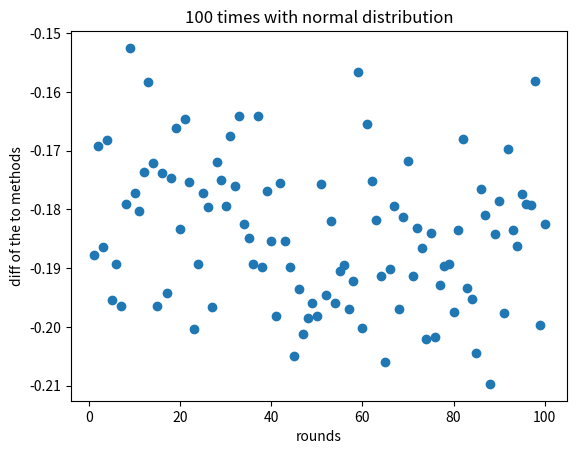
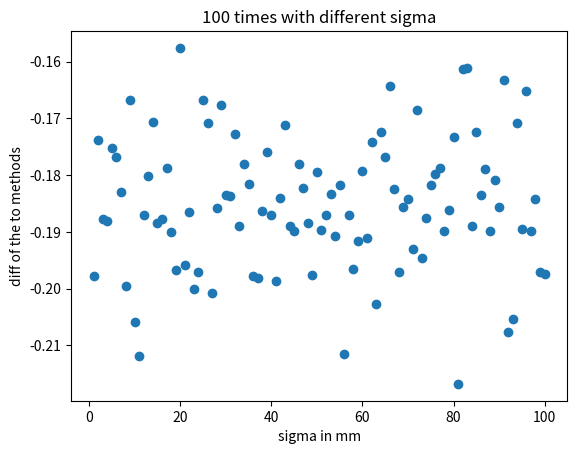
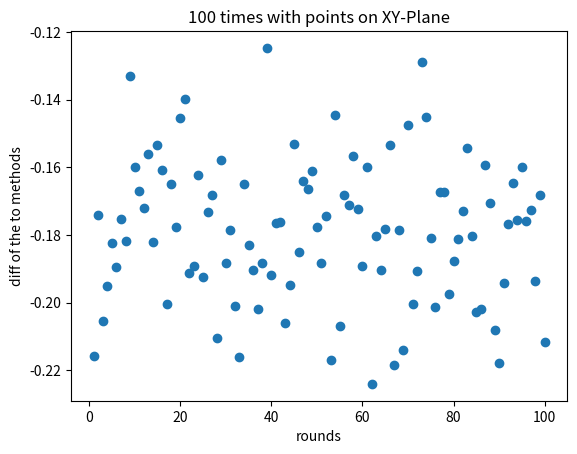
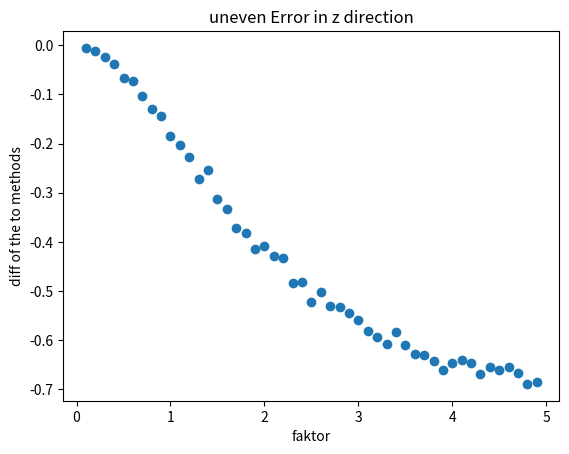
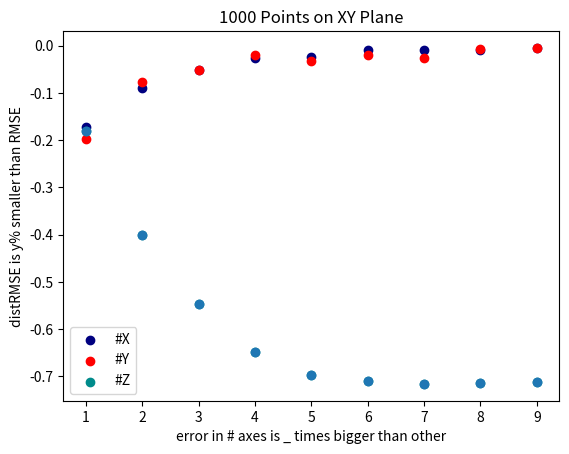

Write the Python code that produced these figures, in order.
# imports and test of python
import numpy as np
from numpy import random
import matplotlib.pyplot as plt
import matplotlib.axes as axes
from mpl_toolkits.mplot3d import Axes3D
from statistics import mean
from scipy import spatial

print("Python works")

#Klasse für Hilfsfunktionen
class Pointclouds():
    def __init__(self):
        pass

    def createPointcloud(self, roomDimension, numberOfPoints):
        lenX, lenY, lenZ = roomDimension
        
        points = np.column_stack((random.uniform(0.0, lenX, numberOfPoints),random.uniform(0.0, lenY, numberOfPoints),random.uniform(0.0, lenZ, numberOfPoints)))
        
        return points

    def addError(self, points, sigma, distribution = 'normal'):
        # adding some error to the referenc Pointcloud to simulate a second measurement with a less accurate scanner
        if distribution == 'normal':
            otherpoints = points + random.normal(0.0, sigma, np.shape(points))
        elif distribution == 'uniform':
            otherpoints = points + random.uniform(-sigma, sigma, np.shape(points))
        return otherpoints

    def addUnevenError(self, points, sigmaX,sigmaY,sigmaZ):
        n = np.shape(points)[0]
        noise = np.column_stack((random.normal(0.0, sigmaX, n),random.normal(0.0, sigmaY, n),random.normal(0.0, sigmaZ, n)))
        otherpoints = points + noise
        return otherpoints

    def addErrorWithOffset(self, points, sigma, offset):
        otherpoints = points + random.normal(offset, sigma, np.shape(points))
        return otherpoints

    def calcErrorDiff(self, PointcloudA, PointcloudB): #return RMSEdiffRelative
        # Calculate RMSE with both methods
        # direkt method
        ## rigid body transform is not needed, because in this simulations the coordinate systems are the same for both scans
        errorVectors = PointcloudA - PointcloudB                #distances of the coresponding points
        #calc length of error vector
        errorDistances = np.linalg.norm(errorVectors, axis=1)              

        RMSE_direct = np.sqrt(mean(pow(errorDistances,2)))                      

        # indirekt method
        distancesA = spatial.distance.pdist(PointcloudA)
        distancesB = spatial.distance.pdist(PointcloudB)
        distErrors =  distancesB - distancesA
        RMSE_indirect =np.sqrt(mean(pow(distErrors,2)))

        RMSEdiffRelative = (RMSE_indirect - RMSE_direct )/RMSE_direct  # the RMSE_indirect is (RMSEdiffRelative * 100) % bigger than the RMSE_direct
        return [RMSEdiffRelative , RMSE_direct, RMSE_indirect]                                        # or return [RMSEdiffRelative , RMSE_direct, RMSE_indirect] 

def rmse(individualErrors):
    return np.sqrt(mean(individualErrors ** 2))

print("Hilfsklasse erstellt")
    


pts = Pointclouds() #objekt for helpfunctions
numberOfPoints = 1000 #may be different for different szenarios

################ Validation Test
 #   - 10m3Raum
#       - normalverteilter Fehler 50mm  np.random.normal()
#       - das gleiche nochmal, kommt das gleiche Ergebnis heraus

numberOfPoints = 200
error = 50    #mm   standardabweichung des normalverteilten Fehlers
#errors = [50 for _ in range(1, 102, 10)]
rounds = [x for x in range(1, 101, 1)]  # 100 trys
diffs = []
for round in rounds: 
    points = pts.createPointcloud((10_000.0, 10_000.0, 10_000.0), numberOfPoints)
    otherPoints = pts.addError(points, error, distribution = 'normal')
    diffs.append(pts.calcErrorDiff(points, otherPoints))
diffs = np.array(diffs)

plt.figure()
plt.scatter(rounds, diffs[:, 0])
plt.title("100 times with normal distribution")
plt.xlabel('rounds')
plt.ylabel('diff of the to methods')
plt.show()

print("averageRMSE_direct:   ", np.mean(diffs[:, 1]))
print("averageRMSE_indirect: ", np.mean(diffs[:, 2]))

numberOfValues = 100_000
standardabweichung = 50

rmse(np.zeros(numberOfValues) + random.normal(0.0, standardabweichung, numberOfValues))

numberOfValues = 100_000
standardabweichung = 50
valuesA = np.zeros(numberOfValues) + random.normal(0.0, standardabweichung, numberOfValues)
valuesB = np.zeros(numberOfValues) + random.normal(0.0, standardabweichung, numberOfValues)
rmse(valuesA + valuesB)    # hier ist es egal, ob (valuesA + valuesB) oder (valuesA - valuesB)

################ First Test
#   - 10m3Raum
#   - normalverteilter Fehler mit variierender Standardabweichung von 1mm bis 100 mm

numberOfPoints = 200 
errors = [x for x in range(1, 101, 1)] #mm   standardabweichung des normalverteilten Fehlers
diffs = []
for round in rounds: 
    points = pts.createPointcloud((10_000.0, 10_000.0, 10_000.0), numberOfPoints)
    otherPoints = pts.addError(points, error, distribution = 'normal')
    diffs.append(pts.calcErrorDiff(points, otherPoints))
diffs = np.array(diffs)

plt.figure()
plt.scatter(errors, diffs[:, 0])
plt.title("100 times with different sigma")
plt.xlabel('sigma in mm')
plt.ylabel('diff of the to methods')
plt.show()

################ Second Test
#   - Punkte nur auf XY-Ebene 10m^2
#   - normalverteilter Fehler mit Standardabweichung 50mm

numberOfPoints = 200
error = 50    #mm   standardabweichung des normalverteilten Fehlers
rounds = [x for x in range(1, 101, 1)]  # 100 rounds
diffs = []
for round in rounds: 
    points = pts.createPointcloud((10_000.0, 10_000.0, 0), numberOfPoints)
    otherPoints = pts.addError(points, error, distribution = 'normal')
    diffs.append(pts.calcErrorDiff(points, otherPoints))
diffs = np.array(diffs)

plt.figure()
plt.scatter(rounds, diffs[:, 0])
plt.title("100 times with points on XY-Plane")
plt.xlabel('rounds')
plt.ylabel('diff of the to methods')
plt.show()

################ Third Test
#   - 10m^3 Raum
#   - normalverteilter Fehler mit Standardabweichung 50mm
#   - Fehler in z-Richtung "faktor" mal größer als der Fehler in x und y Richtung.

numberOfPoints = 500
error = 50    #mm   standardabweichung des normalverteilten Fehlers
faktors = [x for x in np.arange(0.1,5,0.1)]
diffs = []
for faktor in faktors: 
    points = pts.createPointcloud((10_000.0, 10_000.0, 0), numberOfPoints)
    otherPoints = pts.addUnevenError(points, error, error, error*faktor)
    diffs.append(pts.calcErrorDiff(points, otherPoints))
diffs = np.array(diffs)

plt.figure()
plt.scatter(faktors, diffs[:, 0])
plt.title("uneven Error in z direction")
plt.xlabel('faktor')
plt.ylabel('diff of the to methods')
plt.show()

print("RMSE_direct   with faktor 5: ", diffs[-1, 1])
print("RMSE_indirect with faktor 5: ", diffs[-1, 2])

############### Fourth Test

#   - Punkte nur in XY ebene Verteilt 10m2
#     - Fehler nur in x Richtung
#     - Fehler nur in y Richtung
#     - Fehler nur in z Richtung

numberOfPoints = 1000
plt.figure()
error = 50
diffs = []
faktors = range(1, 10, 1)

for faktor in faktors: 
    points = pts.createPointcloud((10_000.0, 10_000.0, 0.0), numberOfPoints)
    otherPoints = pts.addUnevenError(points, error*faktor, error, error)
    diffs.append(pts.calcErrorDiff(points, otherPoints))
plt.scatter(faktors, np.array(diffs)[:,0], label = '#X', color = 'navy')

diffs = []
for faktor in faktors: 
    points = pts.createPointcloud((10_000.0, 10_000.0, 0.0), numberOfPoints)
    otherPoints = pts.addUnevenError(points, error, error*faktor, error)
    diffs.append(pts.calcErrorDiff(points, otherPoints))
plt.scatter(faktors, np.array(diffs)[:,0], label = '#Y', color = 'red')

diffs = []
for faktor in faktors: 
    points = pts.createPointcloud((10_000.0, 10_000.0, 0.0), numberOfPoints)
    otherPoints = pts.addUnevenError(points, error, error, error*faktor)
    diffs.append(pts.calcErrorDiff(points, otherPoints))
plt.scatter(faktors, np.array(diffs)[:,0], label = '#Z', color = 'darkcyan')


plt.scatter(faktors, np.array(diffs)[:,0])
plt.title("1000 Points on XY Plane")
plt.xlabel('error in # axes is _ times bigger than other')
plt.ylabel(r'distRMSE is y% smaller than RMSE')
plt.legend(loc = "lower left")
plt.show()